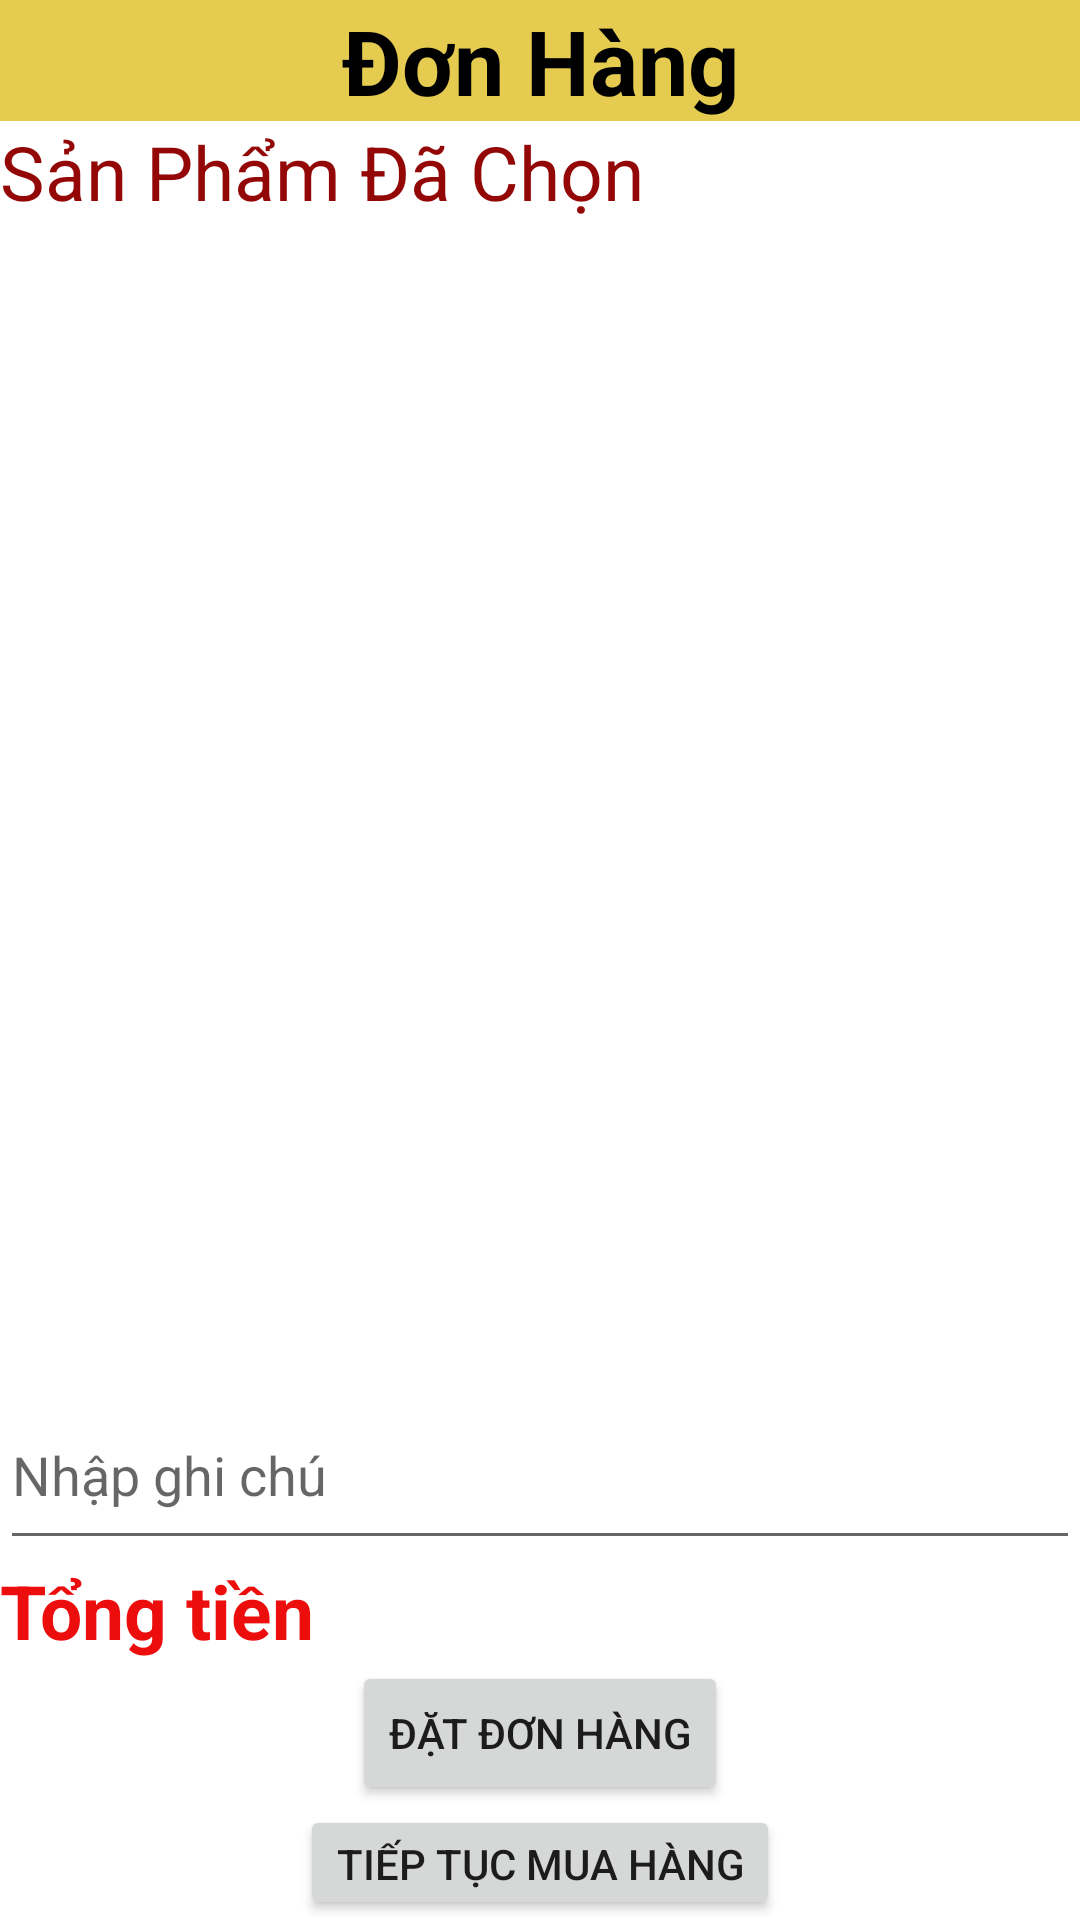

This screen was rendered from an Android layout file. Write that file and the resources it references.
<!-- AndroidManifest.xml: application theme Theme.Shop10 -->
<!-- res/layout/activity__donhang.xml -->
<?xml version="1.0" encoding="utf-8"?>
<LinearLayout xmlns:android="http://schemas.android.com/apk/res/android"
    xmlns:app="http://schemas.android.com/apk/res-auto"
    xmlns:tools="http://schemas.android.com/tools"
    android:layout_width="match_parent"
    android:layout_height="match_parent"
    tools:context=".Customer.activity_Donhang"
    android:weightSum="10"
    android:orientation="vertical">
    <TextView
        android:layout_width="match_parent"
        android:layout_height="wrap_content"
        android:text="Đơn Hàng"
        android:gravity="center"
        android:textSize="30dp"
        android:textStyle="bold"
        android:background="#C1DDBC18"
        android:textColor="@color/black"
        />
    <LinearLayout
        android:layout_weight="7"
        android:layout_width="match_parent"
        android:layout_height="0dp"
        android:orientation="vertical">
        <TextView
            android:layout_width="match_parent"
            android:layout_height="wrap_content"
            android:text="Sản Phẩm Đã Chọn"
            android:textColor="#930707"
            android:id="@+id/textviewThongBaoGioHang"
            android:textSize="25dp"
            />
        <ListView
            android:layout_width="wrap_content"
            android:layout_height="wrap_content"
            android:id="@+id/lvSPGioHang"/>

    </LinearLayout>
    <LinearLayout
        android:layout_weight="1"
        android:layout_width="match_parent"
        android:layout_height="0dp"
        android:orientation="vertical"
        >
        <EditText
            android:layout_weight="1"
            android:layout_width="match_parent"
            android:layout_height="0dp"
            android:hint="Nhập ghi chú"
            android:id="@+id/editTextGhiChuDonHang"
            />
    </LinearLayout>

    <LinearLayout
        android:layout_weight="2"
        android:layout_width="match_parent"
        android:layout_height="0dp"
        android:orientation="vertical">
        <TextView
            android:layout_width="wrap_content"
            android:layout_height="wrap_content"
            android:text="Tổng tiền"
            android:textStyle="bold"
            android:textColor="#EC0D0D"
            android:textSize="25dp"
            android:id="@+id/textViewTongTienDonHang"
            />
        <Button
            android:layout_gravity="center"
            android:layout_width="wrap_content"
            android:layout_height="wrap_content"
            android:text="Đặt đơn hàng"
            android:id="@+id/btnDatHang"
            />
        <Button
            android:layout_gravity="center"
            android:layout_width="wrap_content"
            android:layout_height="wrap_content"
            android:text="Tiếp Tục Mua Hàng"
            android:id="@+id/btnTiepTucMuaHang"
            />
    </LinearLayout>

</LinearLayout>
<!-- resources referenced by this layout -->
<resources>
  <style name="Theme.Shop10" parent="Theme.MaterialComponents.DayNight.DarkActionBar">
          
          <item name="colorPrimary">@color/purple_500</item>
          <item name="colorPrimaryVariant">@color/purple_700</item>
          <item name="colorOnPrimary">@color/white</item>
          
          <item name="colorSecondary">@color/teal_200</item>
          <item name="colorSecondaryVariant">@color/teal_700</item>
          <item name="colorOnSecondary">@color/black</item>
          
          <item name="android:statusBarColor" tools:targetApi="l">?attr/colorPrimaryVariant</item>
          
      </style>
  <!-- not gathered from this repository: default colours our renderer supplied (Android Studio template values) -->
  <color name="purple_500">#FF6200EE</color>
  <color name="purple_700">#FF3700B3</color>
  <color name="teal_200">#FF03DAC5</color>
  <color name="teal_700">#FF018786</color>
  <color name="black">#FF000000</color>
  <color name="white">#FFFFFFFF</color>
</resources>
